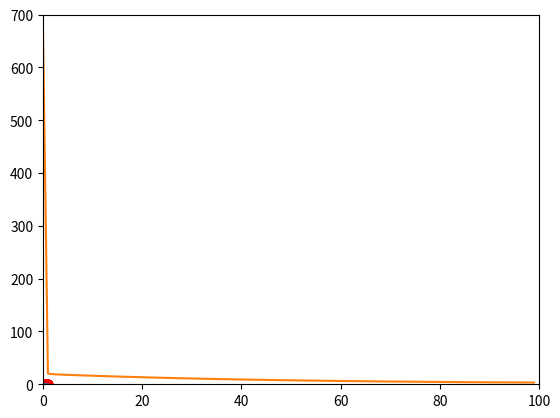

Source code (Python):
import numpy as np
import matplotlib.pyplot as plt


def generate_data():
    y = np.ones(100)
    x = np.random.rand(100)
    x.shape = (100, 1)
    x_first_column = np.ones(100)
    x_first_column.shape = (100, 1)

    for i in range(100):
        offset = np.random.uniform(-0.1, 0.1, size=1)
        y[i] = np.sin(2 * np.pi * x[i]) + offset[0]
    x = np.concatenate((x_first_column, x), axis=1)

    return x, y


def gradient_descent(x, y, alpha, theta):
    x_trans = x.transpose()
    loss_data = []
    loss_sum = 0
    for i in range(0, 100000):
        hypothesis = np.dot(x, theta)
        loss = hypothesis - y
        if i % 1000 == 0:
            loss_square = loss**2
            loss_sum = np.sum(loss_square)
            print( loss_sum )
            loss_data.append( loss_sum )
        gradient = np.dot(x_trans, loss)
        theta = theta - alpha * gradient

    return theta, loss_data


def caluculate_theta(x, y, degree):
    alpha = 0.001

    x_second_column = x[:, 1]

    for i in range(2, degree):
        new_column = x_second_column**i
        new_column.shape = (100, 1)
        x = np.concatenate((x, new_column), axis=1)

    theta = np.ones(degree)
    theta = gradient_descent(x, y, alpha, theta)

    return theta


def show_plot():
    x, y = generate_data()
    degree = 3
    theta,loss_data = caluculate_theta(x, y, degree + 1)
    print( theta )
    print( loss_data )

    plt.plot(x[:, 1], y, "ro")

    x_values = np.arange(0, 1, 0.000001)

    y_values = 0
    for i in range(0,len(theta)):
         y_values += theta[i] * x_values**i

    plt.plot(x_values, y_values)

    plt.axis([0, 1, -1, 1])
    plt.show()
    plot_error( loss_data )


def plot_error( loss_data ):
    x_values = np.arange(0, 100, 1)
    plt.plot( x_values, loss_data )
    plt.axis([0,100, 0, 700 ])
    plt.show()

show_plot()
